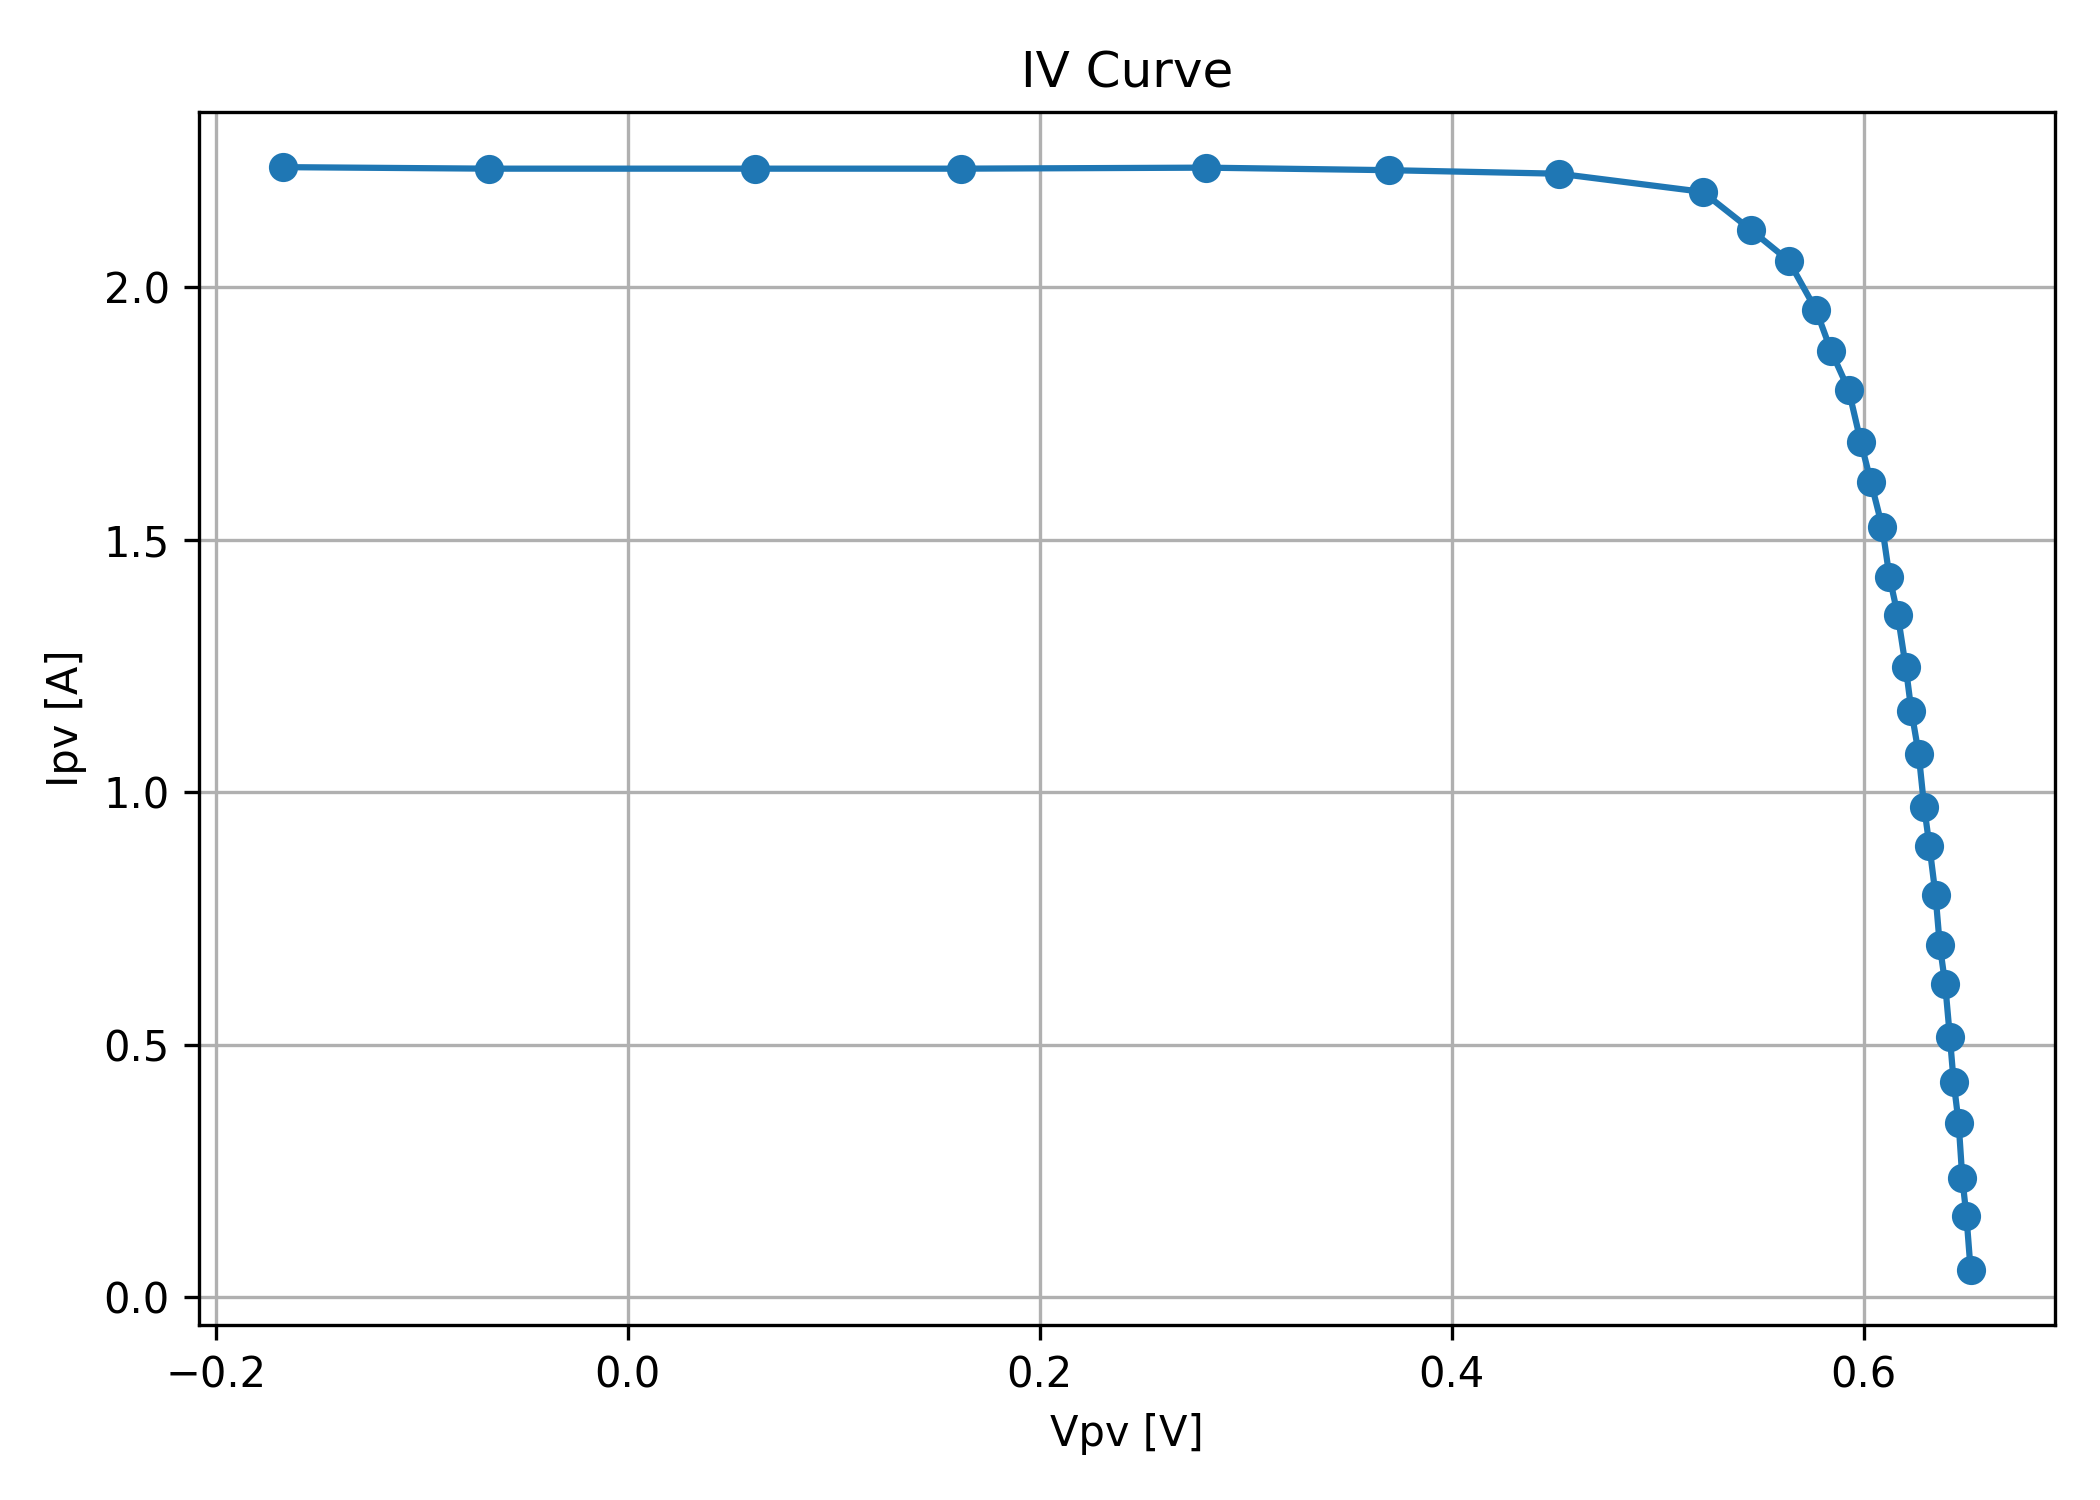

Values plotted in this chart, from the file beside it:
SMU_voltage_V, Vpv_V, Idc_pv_A, Power_W
9.5, -0.1672, 2.238, -0.3742
9.6, -0.06711, 2.235, -0.15
9.7, 0.0619, 2.235, 0.1383
9.8, 0.1616, 2.235, 0.3611
9.9, 0.2807, 2.237, 0.6278
10.0, 0.3697, 2.232, 0.8251
10.1, 0.4521, 2.225, 1.006
10.2, 0.5219, 2.189, 1.142
10.3, 0.5452, 2.114, 1.153
10.4, 0.5636, 2.053, 1.157
10.5, 0.5769, 1.955, 1.128
10.6, 0.5842, 1.874, 1.095
10.7, 0.5927, 1.797, 1.065
10.8, 0.5987, 1.693, 1.014
10.9, 0.6035, 1.615, 0.9747
11.0, 0.609, 1.526, 0.9294
11.1, 0.6125, 1.427, 0.8741
11.2, 0.6166, 1.351, 0.833
11.3, 0.6205, 1.248, 0.7743
11.4, 0.6232, 1.161, 0.7235
11.5, 0.6267, 1.076, 0.6744
11.6, 0.6294, 0.971, 0.6111
11.7, 0.6319, 0.894, 0.565
11.8, 0.6349, 0.796, 0.5054
11.9, 0.637, 0.698, 0.4446
12.0, 0.6396, 0.621, 0.3972
12.1, 0.6419, 0.516, 0.3312
12.2, 0.6437, 0.426, 0.2742
12.3, 0.6461, 0.345, 0.2229
12.4, 0.6479, 0.236, 0.1529
12.5, 0.6499, 0.16, 0.104
12.6, 0.6519, 0.054, 0.03521
